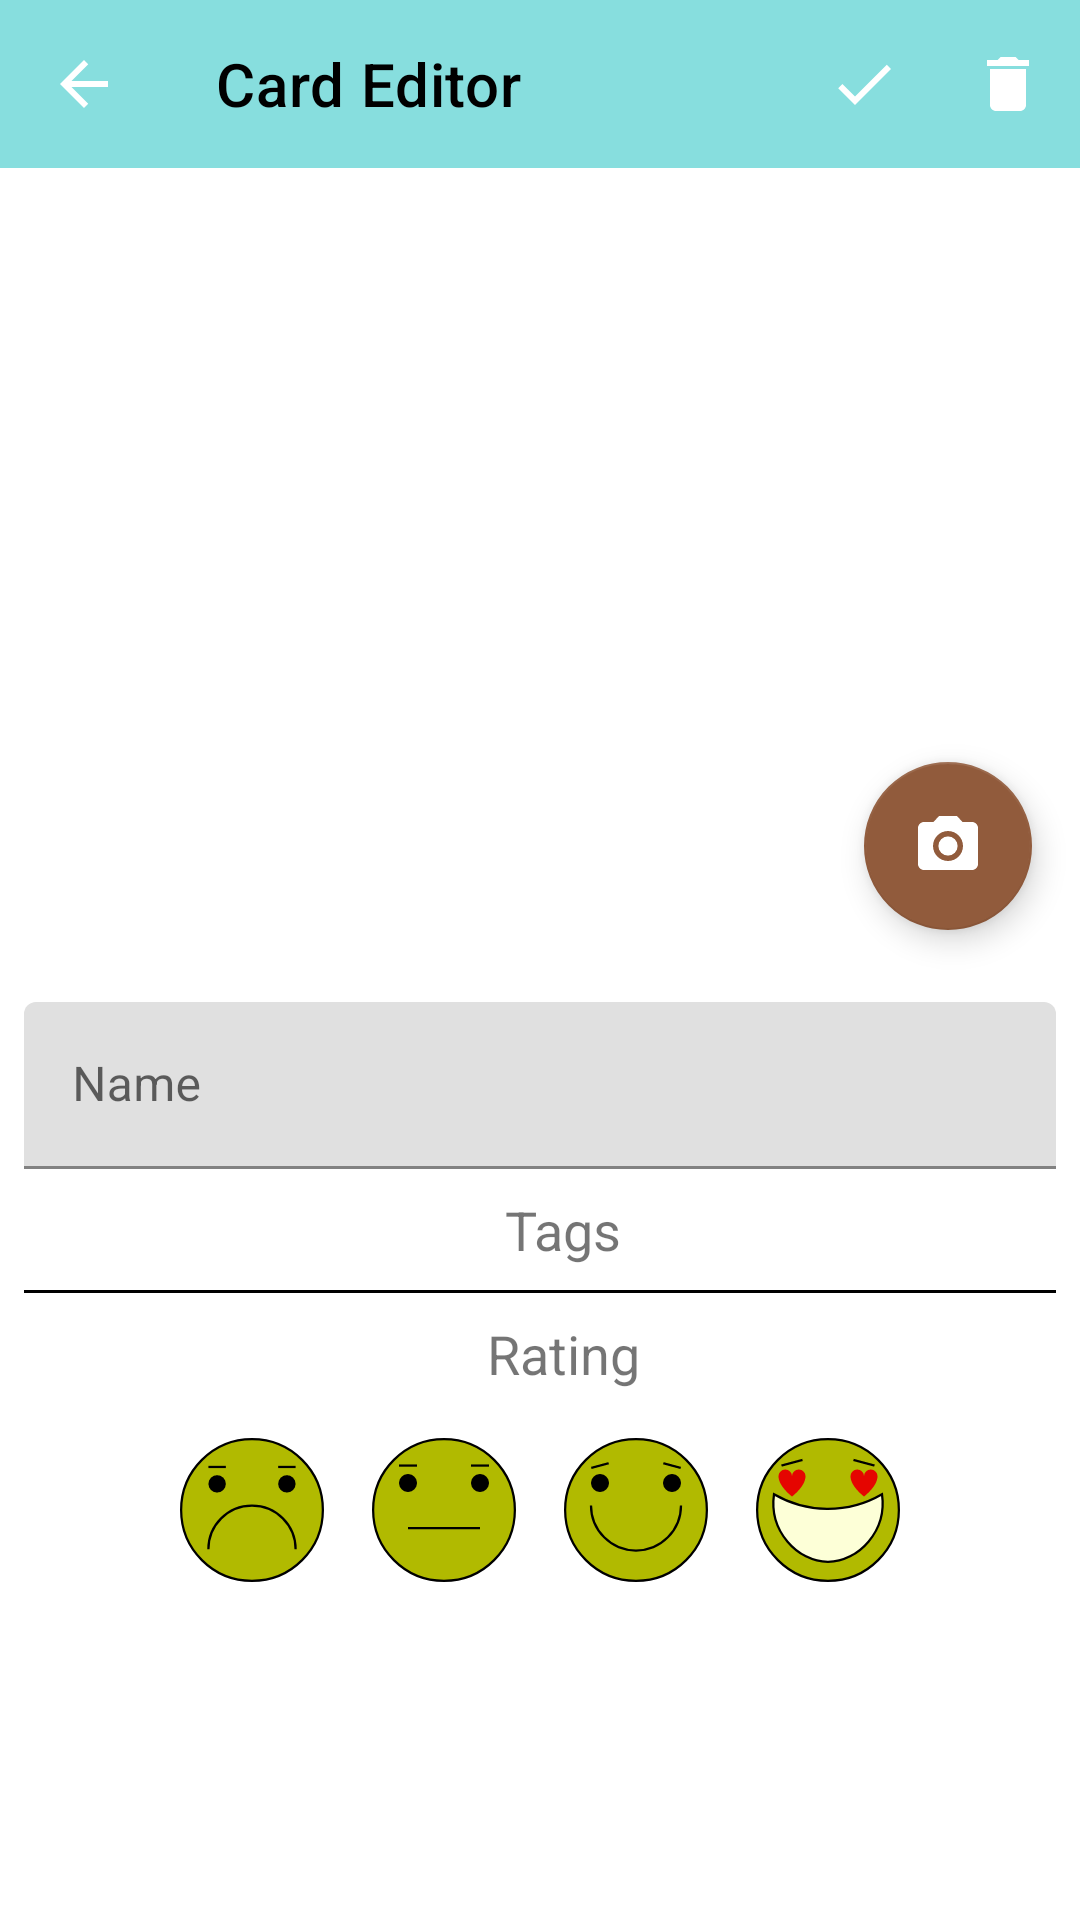

Layout XML and referenced resources for this Android screen:
<!-- AndroidManifest.xml: application theme Theme.MyFavoriteThings -->
<!-- res/layout/fragment_add_card.xml -->
<?xml version="1.0" encoding="utf-8"?>
<layout xmlns:android="http://schemas.android.com/apk/res/android"
    xmlns:app="http://schemas.android.com/apk/res-auto"
    xmlns:tools="http://schemas.android.com/tools">

    <ScrollView
        android:layout_width="match_parent"
        android:layout_height="match_parent">

        <LinearLayout
            android:layout_width="match_parent"
            android:layout_height="wrap_content"
            android:orientation="vertical"

            tools:context=".AddCardFragment">

            <androidx.coordinatorlayout.widget.CoordinatorLayout
                android:id="@+id/appBarLayout"
                android:layout_width="match_parent"
                android:layout_height="wrap_content"

                app:layout_constraintStart_toStartOf="parent"
                app:layout_constraintTop_toTopOf="parent">

                <com.google.android.material.appbar.AppBarLayout
                    android:layout_width="match_parent"
                    android:layout_height="wrap_content">

                    <com.google.android.material.appbar.MaterialToolbar
                        android:id="@+id/topAppBar"
                        style="@style/Widget.MaterialComponents.Toolbar"
                        android:layout_width="match_parent"
                        android:layout_height="?attr/actionBarSize"

                        app:menu="@menu/add_card_menu"
                        app:navigationIcon="@drawable/ic_baseline_arrow_back_24"
                        app:title="@string/add_card_title">

                    </com.google.android.material.appbar.MaterialToolbar>

                </com.google.android.material.appbar.AppBarLayout>

                <androidx.core.widget.NestedScrollView
                    android:layout_width="match_parent"
                    android:layout_height="match_parent"
                    android:clipToPadding="false"
                    android:paddingBottom="56dp">

                </androidx.core.widget.NestedScrollView>
            </androidx.coordinatorlayout.widget.CoordinatorLayout>

            <androidx.constraintlayout.widget.ConstraintLayout
                android:layout_width="match_parent"
                android:layout_height="wrap_content">

                <ImageView
                    android:id="@+id/imageView"
                    android:layout_width="match_parent"
                    android:layout_height="0dp"
                    android:contentDescription="@string/image_view_description"

                    app:layout_constraintDimensionRatio="4:3"
                    app:layout_constraintStart_toStartOf="parent"
                    app:layout_constraintTop_toTopOf="parent">

                </ImageView>

                <com.google.android.material.floatingactionbutton.FloatingActionButton
                    android:id="@+id/photoButton"
                    android:layout_width="wrap_content"
                    android:layout_height="wrap_content"

                    android:layout_margin="16dp"
                    android:contentDescription="@string/photo_button_description"

                    app:layout_constraintBottom_toBottomOf="parent"
                    app:layout_constraintEnd_toEndOf="parent"
                    app:srcCompat="@drawable/ic_baseline_photo_camera_24"
                    app:tint="@color/secondaryTextColor">

                </com.google.android.material.floatingactionbutton.FloatingActionButton>

            </androidx.constraintlayout.widget.ConstraintLayout>

            <LinearLayout
                android:layout_width="match_parent"
                android:layout_height="wrap_content"
                android:elevation="8dp"
                android:orientation="vertical">

                <com.google.android.material.textfield.TextInputLayout
                    android:id="@+id/cardNameEditText"
                    android:layout_width="match_parent"
                    android:layout_height="wrap_content"
                    android:layout_margin="8dp"

                    android:hint="@string/card_name_hint">

                    <com.google.android.material.textfield.TextInputEditText
                        android:layout_width="match_parent"
                        android:layout_height="match_parent"

                        android:imeOptions="actionDone"
                        android:inputType="text"
                        android:maxLength="20"

                        android:maxLines="1">

                    </com.google.android.material.textfield.TextInputEditText>

                </com.google.android.material.textfield.TextInputLayout>

                <TextView
                    android:layout_width="wrap_content"
                    android:layout_height="wrap_content"
                    android:layout_gravity="center"

                    android:layout_marginStart="8dp"
                    android:text="@string/tags_header"
                    android:textAlignment="center"
                    android:textSize="18sp">

                </TextView>

                <com.google.android.material.chip.ChipGroup
                    android:id="@+id/tagChipGroup"
                    android:layout_width="match_parent"
                    android:layout_height="wrap_content"
                    android:layout_marginStart="8dp"
                    android:layout_marginEnd="8dp">

                </com.google.android.material.chip.ChipGroup>

                <View
                    android:layout_width="match_parent"
                    android:layout_height="1dp"
                    android:layout_margin="8dp"
                    android:background="@color/black">

                </View>

                <TextView
                    android:layout_width="wrap_content"
                    android:layout_height="wrap_content"
                    android:layout_gravity="center"

                    android:layout_marginStart="8dp"
                    android:layout_marginBottom="8dp"
                    android:text="@string/grade_header"
                    android:textAlignment="center"
                    android:textSize="18sp">

                </TextView>

                <RadioGroup
                    android:id="@+id/gradeRadioGroup"
                    android:layout_width="match_parent"
                    android:layout_height="wrap_content"
                    android:gravity="center_horizontal"
                    android:orientation="horizontal">

                    <RadioButton
                        android:id="@+id/badGrade"
                        android:layout_width="48dp"
                        android:layout_height="48dp"
                        android:layout_margin="8dp"

                        android:background="@drawable/radio_bad"
                        android:button="@android:color/transparent">

                    </RadioButton>

                    <RadioButton
                        android:id="@+id/okGrade"
                        android:layout_width="48dp"
                        android:layout_height="48dp"
                        android:layout_margin="8dp"
                        android:layout_weight="0"

                        android:background="@drawable/radio_ok"
                        android:button="@android:color/transparent">

                    </RadioButton>

                    <RadioButton
                        android:id="@+id/goodGrade"
                        android:layout_width="48dp"
                        android:layout_height="48dp"
                        android:layout_margin="8dp"
                        android:layout_weight="0"

                        android:background="@drawable/radio_good"
                        android:button="@android:color/transparent">

                    </RadioButton>

                    <RadioButton
                        android:id="@+id/bestGrade"
                        android:layout_width="48dp"
                        android:layout_height="48dp"
                        android:layout_margin="8dp"
                        android:layout_weight="0"

                        android:background="@drawable/radio_best"
                        android:button="@android:color/transparent">

                    </RadioButton>

                </RadioGroup>

            </LinearLayout>

        </LinearLayout>

    </ScrollView>
</layout>
<!-- resources referenced by this layout -->
<resources>
  <color name="black">#FF000000</color>
  <color name="secondaryTextColor">#ffffff</color>
  <!-- drawable ic_baseline_arrow_back_24 (drawable) -->
  <vector xmlns:android="http://schemas.android.com/apk/res/android"
      android:width="24dp"
      android:height="24dp"
      android:viewportWidth="24"
      android:viewportHeight="24"
      android:tint="?attr/colorControlNormal">
    <path
        android:fillColor="@color/primaryTextColor"
        android:pathData="M20,11H7.83l5.59,-5.59L12,4l-8,8 8,8 1.41,-1.41L7.83,13H20v-2z"/>
  </vector>
  <!-- drawable ic_baseline_photo_camera_24 (drawable) -->
  <vector xmlns:android="http://schemas.android.com/apk/res/android"
      android:width="24dp"
      android:height="24dp"
      android:viewportWidth="24"
      android:viewportHeight="24">
    <path
        android:fillColor="@color/primaryTextColor"
        android:pathData="M12,12m-3.2,0a3.2,3.2 0,1 1,6.4 0a3.2,3.2 0,1 1,-6.4 0"/>
    <path
        android:fillColor="@color/primaryTextColor"
        android:pathData="M9,2L7.17,4L4,4c-1.1,0 -2,0.9 -2,2v12c0,1.1 0.9,2 2,2h16c1.1,0 2,-0.9 2,-2L22,6c0,-1.1 -0.9,-2 -2,-2h-3.17L15,2L9,2zM12,17c-2.76,0 -5,-2.24 -5,-5s2.24,-5 5,-5 5,2.24 5,5 -2.24,5 -5,5z"/>
  </vector>
  <!-- drawable radio_bad (drawable) -->
  <?xml version="1.0" encoding="utf-8"?>
  <selector xmlns:android="http://schemas.android.com/apk/res/android">
      <item android:drawable="@drawable/ic_bad" android:state_checked="true"/>
      <item android:drawable="@drawable/ic_badunchecked"/>
  </selector>
  <!-- drawable radio_best (drawable) -->
  <?xml version="1.0" encoding="utf-8"?>
  <selector xmlns:android="http://schemas.android.com/apk/res/android">
      <item android:drawable="@drawable/ic_best" android:state_checked="true"/>
      <item android:drawable="@drawable/ic_bestunchecked"/>
  </selector>
  <!-- drawable radio_good (drawable) -->
  <?xml version="1.0" encoding="utf-8"?>
  <selector xmlns:android="http://schemas.android.com/apk/res/android">
      <item android:drawable="@drawable/ic_good" android:state_checked="true"/>
      <item android:drawable="@drawable/ic_goodunchecked"/>
  </selector>
  <!-- drawable radio_ok (drawable) -->
  <?xml version="1.0" encoding="utf-8"?>
  <selector xmlns:android="http://schemas.android.com/apk/res/android">
      <item android:drawable="@drawable/ic_ok" android:state_checked="true"/>
      <item android:drawable="@drawable/ic_okunchecked"/>
  </selector>
  <string name="add_card_title">Card Editor</string>
  <string name="card_name_hint">Name</string>
  
      // List Manager
  <string name="grade_header">Rating</string>
  <string name="image_view_description">Card Image</string>
  <string name="photo_button_description">Add Photo to Card</string>
  <string name="tags_header">Tags</string>
  <color name="primaryTextColor">#000000</color>
  <color name="primaryColor">#87dede</color>
  <color name="primaryDarkColor">#54acac</color>
  <color name="primaryLightColor">#baffff</color>
  <color name="secondaryColor">#915b3c</color>
  <color name="secondaryDarkColor">#603114</color>
  <color name="secondaryLightColor">#c48867</color>
  <style name="ShapeAppearance.Button" parent="ShapeAppearance.MaterialComponents.MediumComponent">
          <item name="android:background">@drawable/button_background</item>
          <item name="android:textColor">@color/primaryTextColor</item>
          <item name="android:padding">8dp</item>
      </style>
  <color name="gradeChecked">#EEFB00</color>
  <color name="gradeUnchecked">#B1BA00</color>
  <!-- drawable button_background (drawable) -->
  <?xml version="1.0" encoding="utf-8"?>
  <shape xmlns:android="http://schemas.android.com/apk/res/android">
      <solid android:color="@color/primaryLightColor"/>
      <stroke android:color="@color/primaryDarkColor" android:width="2dp"/>
      <corners android:radius="10dp"/>
  </shape>
</resources>
